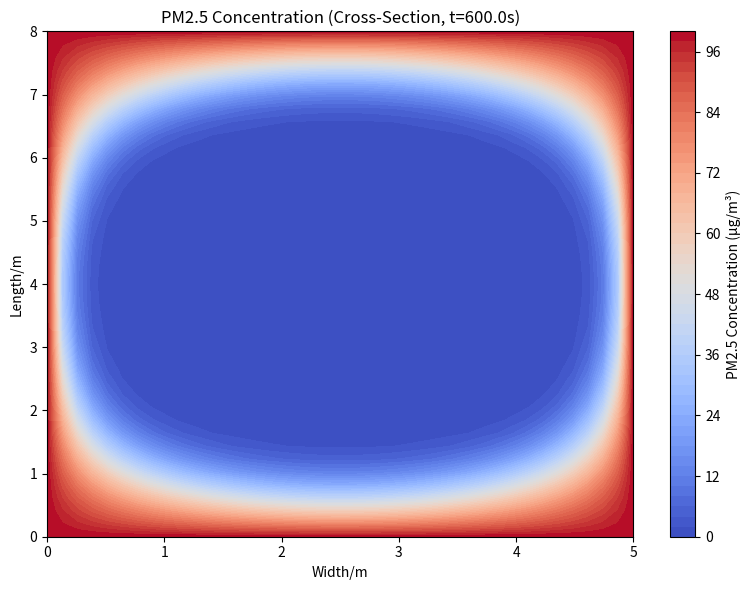

The matplotlib source for this figure: (Note: this script raises an exception after producing the figure.)
import numpy as np
import matplotlib.pyplot as plt

# 房间和净化器参数
r_w, r_l, r_h = 5, 8, 3  # 房间尺寸（米）
ROOM_VOLUME = r_w * r_l * r_h  # 房间体积（立方米）
D_DIFF = 5e-4  # 扩散系数（平方米/秒）
PM_INIT = 100  # 初始污染物浓度（微克/立方米）
T_SIM, DT = 6000, 0.1  # 总步数，步长
times = T_SIM * DT
print(f"当前运行时间:{times}s")
NX, NY, NZ = 40, 40, 20  # 网格点数 (x, y, z)

# 净化器设计参数
D_best = 0.27  # 直径 (m)
H_best = 1.60  # 高度 (m)
N_filter = 8  # 滤网层数
N_in = 3  # 进风口数量
N_out = 3  # 出风口数量
CADR_best = 576.00  # 最佳 CADR (m³/h)
radius = 1  # 净化器影响半径

# 净化器高斯影响函数
def purifier_influence(X, Y, Z, pos, radius):
    dist = np.sqrt((X - pos[0])**2 + (Y - pos[1])**2 + (Z - pos[2])**2)
    return np.exp(-dist**2 / (2 * radius**2))

# 初始化污染物浓度和净化器影响
dx, dy, dz = r_w / (NX - 1), r_l / (NY - 1), r_h / (NZ - 1)
x, y, z = np.linspace(0, r_w, NX), np.linspace(0, r_l, NY), np.linspace(0, r_h, NZ)
X, Y, Z = np.meshgrid(x, y, z, indexing='ij')

C = np.ones((NX, NY, NZ)) * PM_INIT  # 初始污染物浓度
pur_position = (r_w / 2, r_l / 2, H_best / 2)  # 净化器位置
I = purifier_influence(X, Y, Z, pur_position, radius=radius)

# 扩散和净化模拟
K_FILTER = 0.8  # 过滤器效率常数
for t in range(T_SIM):
    laplacian = (
        (np.roll(C, 1, axis=0) - 2 * C + np.roll(C, -1, axis=0)) / dx**2 +
        (np.roll(C, 1, axis=1) - 2 * C + np.roll(C, -1, axis=1)) / dy**2 +
        (np.roll(C, 1, axis=2) - 2 * C + np.roll(C, -1, axis=2)) / dz**2
    )
    # 更新污染物浓度
    C_new = C + D_DIFF * laplacian * DT
    C_new *= (1 - K_FILTER * I * DT)  # 净化器影响
    C_new = np.clip(C_new, 0, PM_INIT)  # 限制浓度范围

    # 设置边界条件
    C_new[0, :, :] = C_new[-1, :, :] = C_new[:, 0, :] = C_new[:, -1, :] = C_new[:, :, 0] = C_new[:, :, -1] = PM_INIT
    C = C_new

# 可视化污染物浓度分布
# 横截面（z=中间高度）
fig1, ax1 = plt.subplots(figsize=(8, 6))
cross_section = C[:, :, NZ // 2]  # 中间高度的横截面
im = ax1.contourf(x, y, cross_section.T, levels=50, cmap='coolwarm')
plt.colorbar(im, ax=ax1, label="PM2.5 Concentration (µg/m³)")
ax1.set_title(f'PM2.5 Concentration (Cross-Section, t={times}s)')
ax1.set_xlabel("Width/m")
ax1.set_ylabel("Length/m")
plt.tight_layout()
plt.savefig(f'../figures/q2_PM2.5_cross_section_{times}s.png')

# 三维散点图
fig2 = plt.figure()
ax2 = fig2.add_subplot(projection='3d')
sc = ax2.scatter(
    X.ravel(), Y.ravel(), Z.ravel(),
    c=C.ravel(), cmap="coolwarm", s=1.5, alpha=0.5
)
ax2.set_title("PM2.5 Distribution (3D View)")
ax2.set_xlabel("Width/m")
ax2.set_ylabel("Length/m")
ax2.set_zlabel("Height/m")
cbar = plt.colorbar(sc, ax=ax2, shrink=0.5, pad=0.1)
cbar.set_label("PM2.5 Concentration (µg/m³)")
plt.tight_layout()
plt.savefig(f'../figures/q2_PM2.5_3D_{times}s.png')

plt.show()

fig1 = plt.figure()
# 添加第一个子图（等高线图），位于第一行
# ax1 = fig.add_subplot(211)
ax1 = fig1.add_subplot()
cs = ax1.contourf(x, y, C[:, :, NZ // 2].T, levels=20, cmap='BuGn_r', vmin=0, vmax=PM_INIT)
fig1.colorbar(cs, ax=ax1, label='Concentration (µg/m³)')
ax1.set_title('PM2.5 Concentration (Mid Height)')
ax1.set_xlabel('Width/m')
ax1.set_ylabel('Length/m')
plt.tight_layout()
# plt.savefig(f'../figures/q2_PM2.5_diff_{times}s.png')


# 添加第二个子图（3D散点图），位于第二行
# ax2 = fig.add_subplot(212, projection='3d')
fig2 = plt.figure()
ax2 = fig2.add_subplot(projection='3d')
sc = ax2.scatter(
    X.ravel(), Y.ravel(), Z.ravel(),
    c=I.ravel(),  # 使用污染值决定颜色
    cmap="BuGn",  # 可以选择其他颜色映射，如 'coolwarm', 'viridis' 等
    s=1.5, alpha=0.8  # 调整点的大小和透明度
)

ax2.set_title("Purifier Influence Distribution")
ax2.set_xlabel("Width/m")
ax2.set_ylabel("Length/m")
ax2.set_zlabel("Height/m")
plt.tight_layout()
# plt.savefig(f'../figures/q2_PM2.5_concentration_{times}s.png')
# plt.savefig(f'../figures/q2_PM2.5_3-scatter_{times}s.png')
# plt.show()